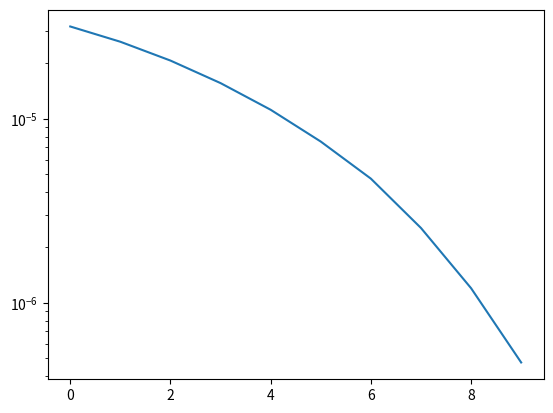

Here is the Python script that generated this plot:
import matplotlib.pyplot as plt
import numpy as np

data=100000
snr=10
ber=[]

for snr_db in range(0,snr):
    real = np.random.randint(0,2,data) * 2 - 1
    imag = np.random.randint(0,2,data) * 2 - 1

    qpsk = (real + 1j * imag) / np.sqrt(2)
    ofdm = np.fft.ifft(qpsk) * np.sqrt(data)

    noise_ori = 10 ** (-snr_db / 20)
    noise = np.random.randn(data) * noise_ori / np.sqrt(2) + 1j * np.random.randn(data) * noise_ori / np.sqrt(2)

    rcv_signal = ofdm + noise
    rcv_signal = np.fft.fft(rcv_signal) / np.sqrt(data)

    real_det = ((rcv_signal.real > 0) +0) * 2 - 1
    imag_det = ((rcv_signal.imag > 0) +0) * 2 - 1

    error = np.sum(np.abs(real - real_det)) / 2 + np.sum(np.abs(imag - imag_det)) / 2
    ber.append(error / (data * 10000))

snr = np.arange(0,snr)
plt.semilogy(snr,ber)
plt.show()

